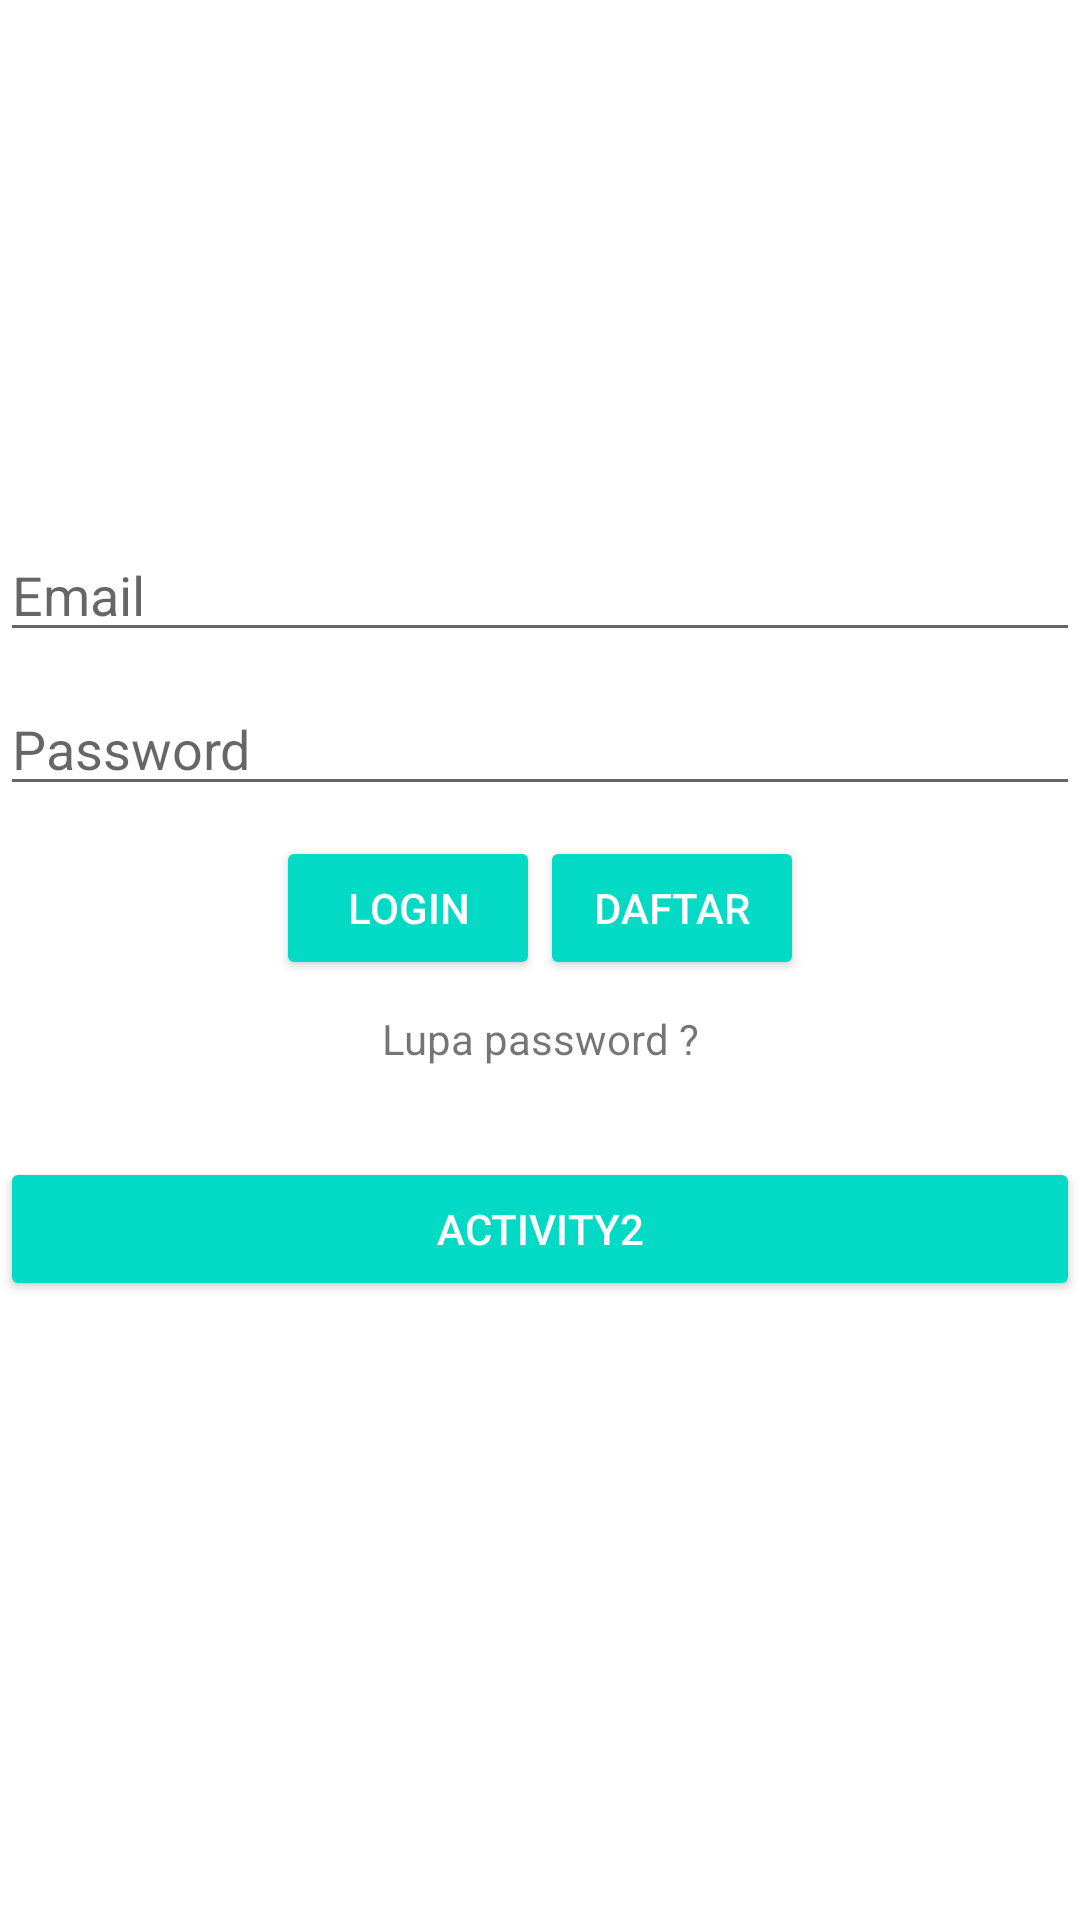

Android layout source for this screen:
<!-- AndroidManifest.xml: application theme Theme.ViewLogin -->
<!-- res/layout/activity_main.xml -->
<?xml version="1.0" encoding="utf-8"?>

<LinearLayout
    xmlns:android="http://schemas.android.com/apk/res/android"
    xmlns:app="http://schemas.android.com/apk/res-auto"
    xmlns:tools="http://schemas.android.com/tools"
    android:layout_width="match_parent"
    android:layout_height="match_parent"
    android:layout_marginRight="30dp"
    android:layout_marginLeft="30dp"
    android:gravity="center"
    android:orientation="vertical"
    tools:context=".MainActivity">

    <ImageView
        android:layout_width="180dp"
        android:layout_height="wrap_content"
        android:src="@drawable/logo">
    </ImageView>

    <EditText
        android:id="@+id/txUsername"
        android:layout_width="match_parent"
        android:layout_height="wrap_content"
        android:layout_marginBottom="10dp"
        android:hint="Email"
        android:inputType="textPersonName">
    </EditText>
    <EditText
        android:id="@+id/texPassword"
        android:layout_width="match_parent"
        android:layout_height="wrap_content"
        android:layout_marginBottom="10dp"
        android:hint="Password"
        android:inputType="textPassword">
    </EditText>

    <RelativeLayout
        android:layout_width="wrap_content"
        android:layout_height="wrap_content">

        <Button
            android:id="@+id/btnLogin"
            android:layout_width="wrap_content"
            android:layout_height="wrap_content"
            android:text="Login"
            android:layout_marginBottom="10dp"
            style="@style/Widget.AppCompat.Button.Colored">
        </Button>
        <Button
            android:id="@+id/btnDaftar"
            android:layout_toRightOf="@id/btnLogin"
            android:layout_width="wrap_content"
            android:layout_height="wrap_content"
            android:text="Daftar"
            android:layout_marginBottom="10dp"
            style="@style/Widget.AppCompat.Button.Colored">
        </Button>

    </RelativeLayout>

    <TextView
        android:id="@+id/tvCreateAccount"
        android:layout_width="match_parent"
        android:layout_height="wrap_content"
        android:text="Lupa password ?"
        android:layout_marginBottom="30dp"
        android:gravity="center">
    </TextView>
    <Button
        android:id="@+id/activity2"
        android:layout_width="match_parent"
        android:layout_height="wrap_content"
        android:layout_marginBottom="30dp"
        android:text="Activity2"
        style="@style/Widget.AppCompat.Button.Colored">
    </Button>

</LinearLayout>
<!-- resources referenced by this layout -->
<resources>
  <style name="Theme.ViewLogin" parent="Theme.MaterialComponents.DayNight.DarkActionBar">
          
          <item name="colorPrimary">@color/purple_500</item>
          <item name="colorPrimaryVariant">@color/purple_700</item>
          <item name="colorOnPrimary">@color/white</item>
          
          <item name="colorSecondary">@color/teal_200</item>
          <item name="colorSecondaryVariant">@color/teal_700</item>
          <item name="colorOnSecondary">@color/black</item>
          
          <item name="android:statusBarColor" tools:targetApi="l">?attr/colorPrimaryVariant</item>
          
      </style>
  <!-- not gathered from this repository: default colours our renderer supplied (Android Studio template values) -->
  <color name="purple_500">#FF6200EE</color>
  <color name="purple_700">#FF3700B3</color>
  <color name="teal_200">#FF03DAC5</color>
  <color name="teal_700">#FF018786</color>
  <color name="black">#FF000000</color>
  <color name="white">#FFFFFFFF</color>
</resources>
